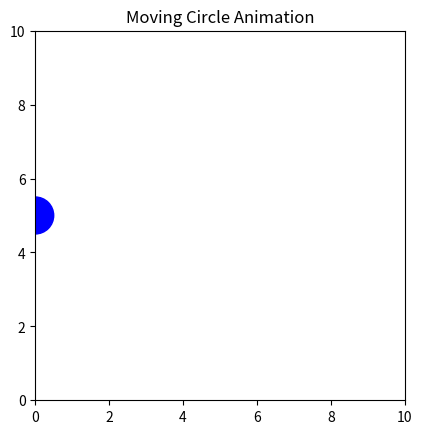

Reproduce this figure in Python.
import numpy as np
import matplotlib.pyplot as plt
from matplotlib.animation import FuncAnimation

fig, ax = plt.subplots()
ax.set_xlim(0, 10)
ax.set_ylim(0, 10)

# Create circle
circle = plt.Circle((0, 5), 0.5, color='blue')
ax.add_patch(circle)

def update(frame):
    circle.center = (frame, 5)
    return circle,

ani = FuncAnimation(fig, update, frames=np.linspace(0, 10, 100),
                    interval=30, blit=True)

plt.gca().set_aspect('equal', adjustable='box')
plt.title("Moving Circle Animation")
plt.show()
